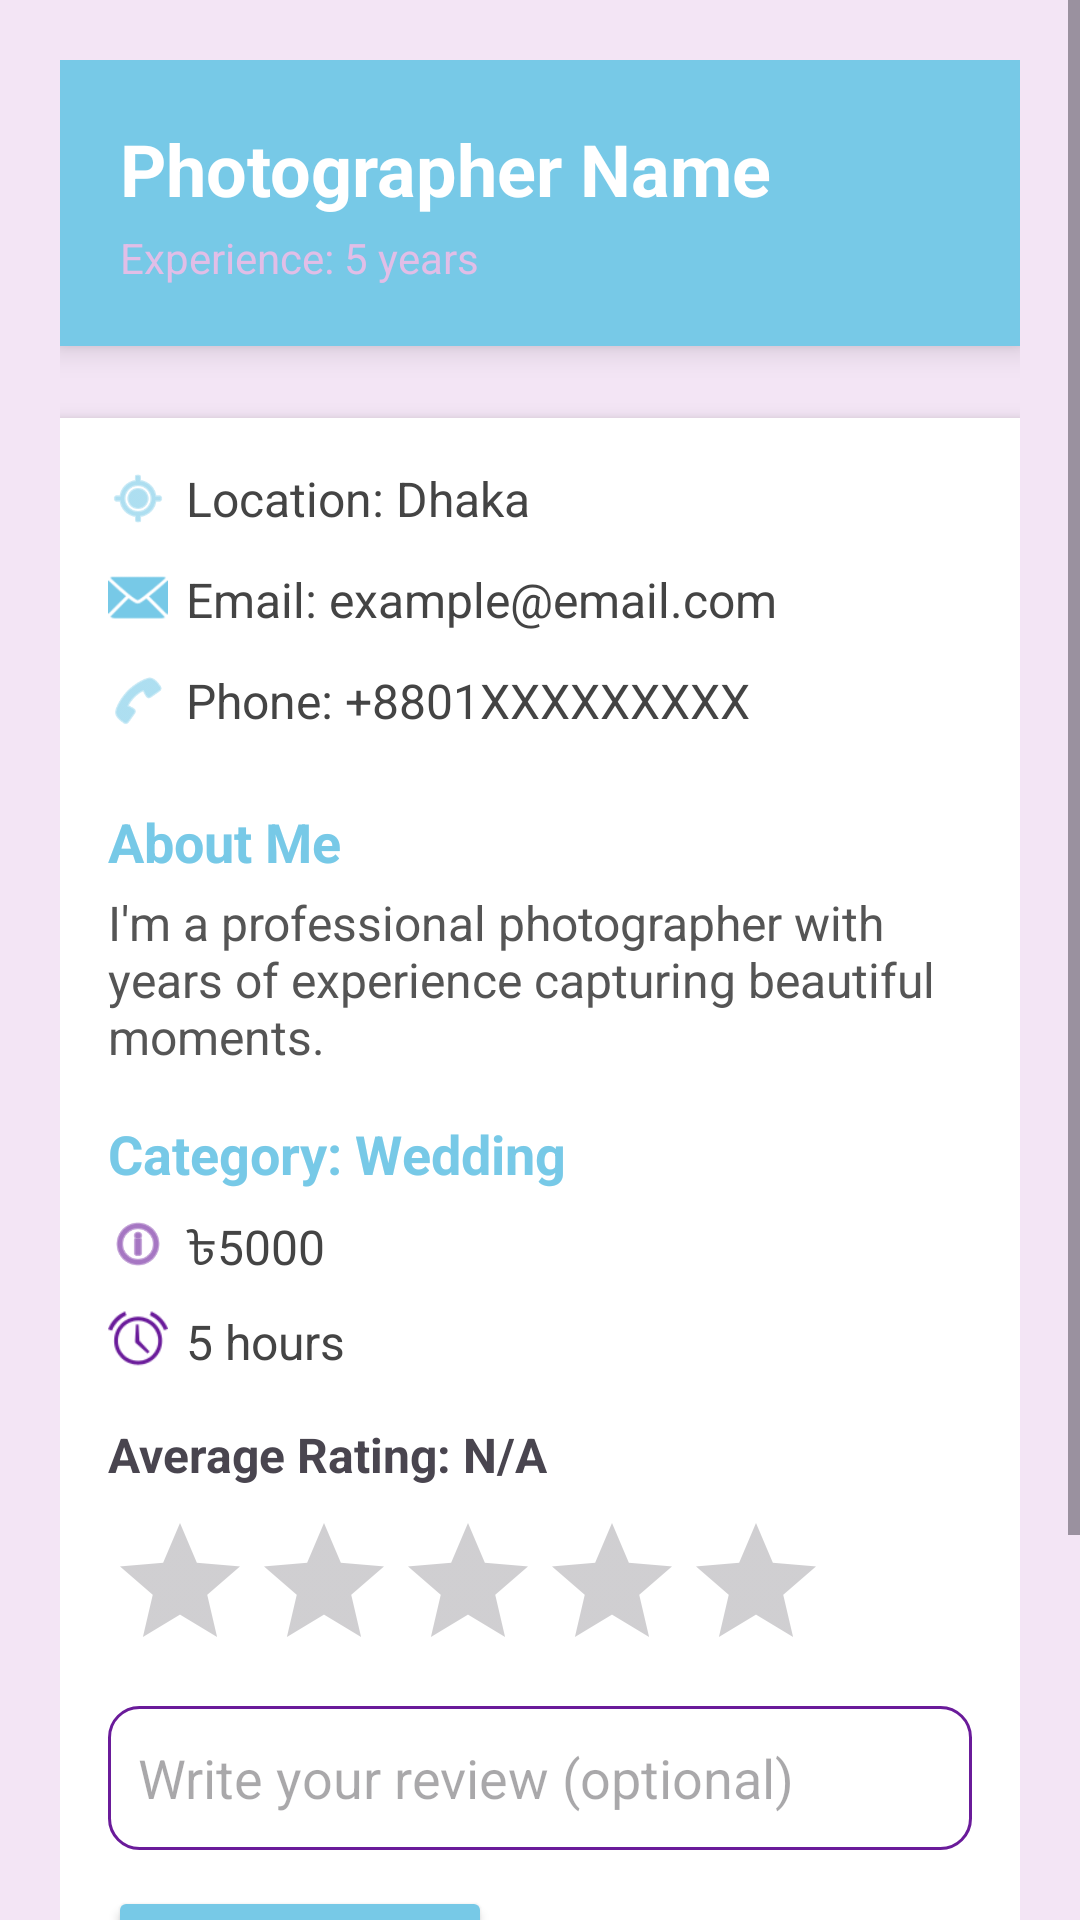

This screen was rendered from an Android layout file. Write that file and the resources it references.
<!-- AndroidManifest.xml: application theme Theme.ShutterBook -->
<!-- res/layout/activity_photographer_profile.xml -->
<?xml version="1.0" encoding="utf-8"?>
<ScrollView xmlns:android="http://schemas.android.com/apk/res/android"
    xmlns:app="http://schemas.android.com/apk/res-auto"
    android:layout_width="match_parent"
    android:layout_height="match_parent"
    android:background="#F3E5F5">

    <LinearLayout
        android:layout_width="match_parent"
        android:layout_height="wrap_content"
        android:padding="20dp"
        android:orientation="vertical">


        <LinearLayout
            android:layout_width="match_parent"
            android:layout_height="wrap_content"
            android:layout_marginBottom="16dp"
            android:background="#77C9E7"
            android:elevation="6dp"
            android:orientation="vertical"
            android:padding="20dp">

            <TextView
                android:id="@+id/nameTextView"
                android:layout_width="wrap_content"
                android:layout_height="wrap_content"
                android:text="Photographer Name"
                android:textColor="#FFFFFF"
                android:textSize="24sp"
                android:textStyle="bold" />

            <TextView
                android:id="@+id/experienceTextView"
                android:layout_width="wrap_content"
                android:layout_height="wrap_content"
                android:layout_marginTop="4dp"
                android:text="Experience: 5 years"
                android:textColor="#E1BEE7" />
        </LinearLayout>

        <LinearLayout
            android:layout_width="match_parent"
            android:layout_height="wrap_content"
            android:orientation="vertical"
            android:background="#FFFFFF"
            android:padding="16dp"
            android:elevation="4dp"
            android:layout_marginBottom="16dp"
            android:layout_marginTop="8dp">

            <LinearLayout
                android:layout_width="match_parent"
                android:layout_height="wrap_content"
                android:orientation="horizontal"
                android:layout_marginBottom="12dp">

                <ImageView
                    android:layout_width="20dp"
                    android:layout_height="match_parent"
                    android:layout_marginEnd="6dp"
                    android:src="@android:drawable/ic_menu_mylocation"
                    app:tint="#77C9E7" />

                <TextView
                    android:id="@+id/addressTextView"
                    android:layout_width="wrap_content"
                    android:layout_height="wrap_content"
                    android:text="Location: Dhaka"
                    android:textColor="#444444"
                    android:textSize="16sp" />
            </LinearLayout>

            <LinearLayout
                android:layout_width="match_parent"
                android:layout_height="wrap_content"
                android:orientation="horizontal"
                android:layout_marginBottom="12dp">

                <ImageView
                    android:layout_width="20dp"
                    android:layout_height="20dp"
                    android:layout_marginEnd="6dp"
                    android:src="@android:drawable/ic_dialog_email"
                    app:tint="#77C9E7" />

                <TextView
                    android:id="@+id/emailTextView"
                    android:layout_width="wrap_content"
                    android:layout_height="wrap_content"
                    android:text="Email: example@email.com"
                    android:textColor="#444444"
                    android:textSize="16sp" />
            </LinearLayout>

            <LinearLayout
                android:layout_width="match_parent"
                android:layout_height="wrap_content"
                android:orientation="horizontal"
                android:layout_marginBottom="12dp">

                <ImageView
                    android:layout_width="20dp"
                    android:layout_height="match_parent"
                    android:layout_marginEnd="6dp"
                    android:src="@android:drawable/ic_menu_call"
                    app:tint="#77C9E7" />

                <TextView
                    android:id="@+id/phoneTextView"
                    android:layout_width="wrap_content"
                    android:layout_height="wrap_content"
                    android:text="Phone: +8801XXXXXXXXX"
                    android:textColor="#444444"
                    android:textSize="16sp" />
            </LinearLayout>

            <TextView
                android:layout_width="wrap_content"
                android:layout_height="wrap_content"
                android:layout_marginTop="12dp"
                android:text="About Me"
                android:textColor="#77C9E7"
                android:textSize="18sp"
                android:textStyle="bold" />

            <TextView
                android:id="@+id/aboutMeTextView"
                android:layout_width="wrap_content"
                android:layout_height="wrap_content"
                android:text="I'm a professional photographer with years of experience capturing beautiful moments."
                android:textColor="#555555"
                android:textSize="16sp"
                android:layout_marginTop="4dp" />

            <TextView
                android:id="@+id/categoryTextView"
                android:layout_width="wrap_content"
                android:layout_height="wrap_content"
                android:layout_marginTop="16dp"
                android:layout_marginBottom="8dp"
                android:text="Category: Wedding"
                android:textColor="#77C9E7"
                android:textSize="18sp"
                android:textStyle="bold" />

            <LinearLayout
                android:layout_width="match_parent"
                android:layout_height="wrap_content"
                android:orientation="horizontal"
                android:layout_marginBottom="8dp">

                <ImageView
                    android:layout_width="20dp"
                    android:layout_height="20dp"
                    android:src="@android:drawable/ic_menu_info_details"
                    app:tint="#6A1B9A"
                    android:layout_marginEnd="6dp" />

                <TextView
                    android:id="@+id/categoryCostTextView"
                    android:layout_width="wrap_content"
                    android:layout_height="wrap_content"
                    android:text="৳5000"
                    android:textColor="#444444"
                    android:textSize="16sp" />
            </LinearLayout>

            <LinearLayout
                android:layout_width="match_parent"
                android:layout_height="wrap_content"
                android:orientation="horizontal">

                <ImageView
                    android:layout_width="20dp"
                    android:layout_height="20dp"
                    android:src="@android:drawable/ic_lock_idle_alarm"
                    app:tint="#6A1B9A"
                    android:layout_marginEnd="6dp" />

                <TextView
                    android:id="@+id/categoryHoursTextView"
                    android:layout_width="wrap_content"
                    android:layout_height="wrap_content"
                    android:text="5 hours"
                    android:textColor="#444444"
                    android:textSize="16sp" />
            </LinearLayout>

            <TextView
                android:id="@+id/averageRatingTextView"
                android:layout_width="wrap_content"
                android:layout_height="wrap_content"
                android:text="Average Rating: N/A"
                android:textSize="16sp"
                android:textStyle="bold"
                android:layout_marginTop="16dp" />

            <RatingBar
                android:id="@+id/ratingBar"
                android:layout_width="wrap_content"
                android:layout_height="wrap_content"
                android:numStars="5"
                android:stepSize="0.5"
                android:layout_marginTop="8dp" />

            <EditText
                android:id="@+id/reviewEditText"
                android:layout_width="match_parent"
                android:layout_height="wrap_content"
                android:hint="Write your review (optional)"
                android:layout_marginTop="8dp"
                android:minHeight="48dp"
                android:background="@drawable/rounded_edittext"
                android:padding="10dp" />

            <Button
                android:id="@+id/submitRatingButton"
                android:layout_width="wrap_content"
                android:layout_height="wrap_content"
                android:layout_marginTop="12dp"
                android:backgroundTint="#77C9E7"
                android:text="Submit Rating"
                android:textColor="#FFFFFF" />

            <Button
                android:id="@+id/bookNowButton"
                android:layout_width="match_parent"
                android:layout_height="wrap_content"
                android:layout_marginTop="24dp"
                android:backgroundTint="#77C9E7"
                android:text="Book Now"
                android:textColor="#FFFFFF"
                android:textSize="16sp" />
        </LinearLayout>
    </LinearLayout>
</ScrollView>
<!-- resources referenced by this layout -->
<resources>
  <!-- drawable rounded_edittext (drawable) -->
  <?xml version="1.0" encoding="utf-8"?>
  <shape xmlns:android="http://schemas.android.com/apk/res/android"
      android:shape="rectangle">
  
      <solid android:color="#FFFFFF" />
  
      <stroke
          android:width="1dp"
          android:color="#6A1B9A" />
  
      <corners android:radius="10dp" />
  
      <padding
          android:left="10dp"
          android:top="10dp"
          android:right="10dp"
          android:bottom="10dp" />
  </shape>
  <style name="Theme.ShutterBook" parent="Base.Theme.ShutterBook" />
  <style name="Base.Theme.ShutterBook" parent="Theme.Material3.DayNight.NoActionBar">
  
      </style>
</resources>
